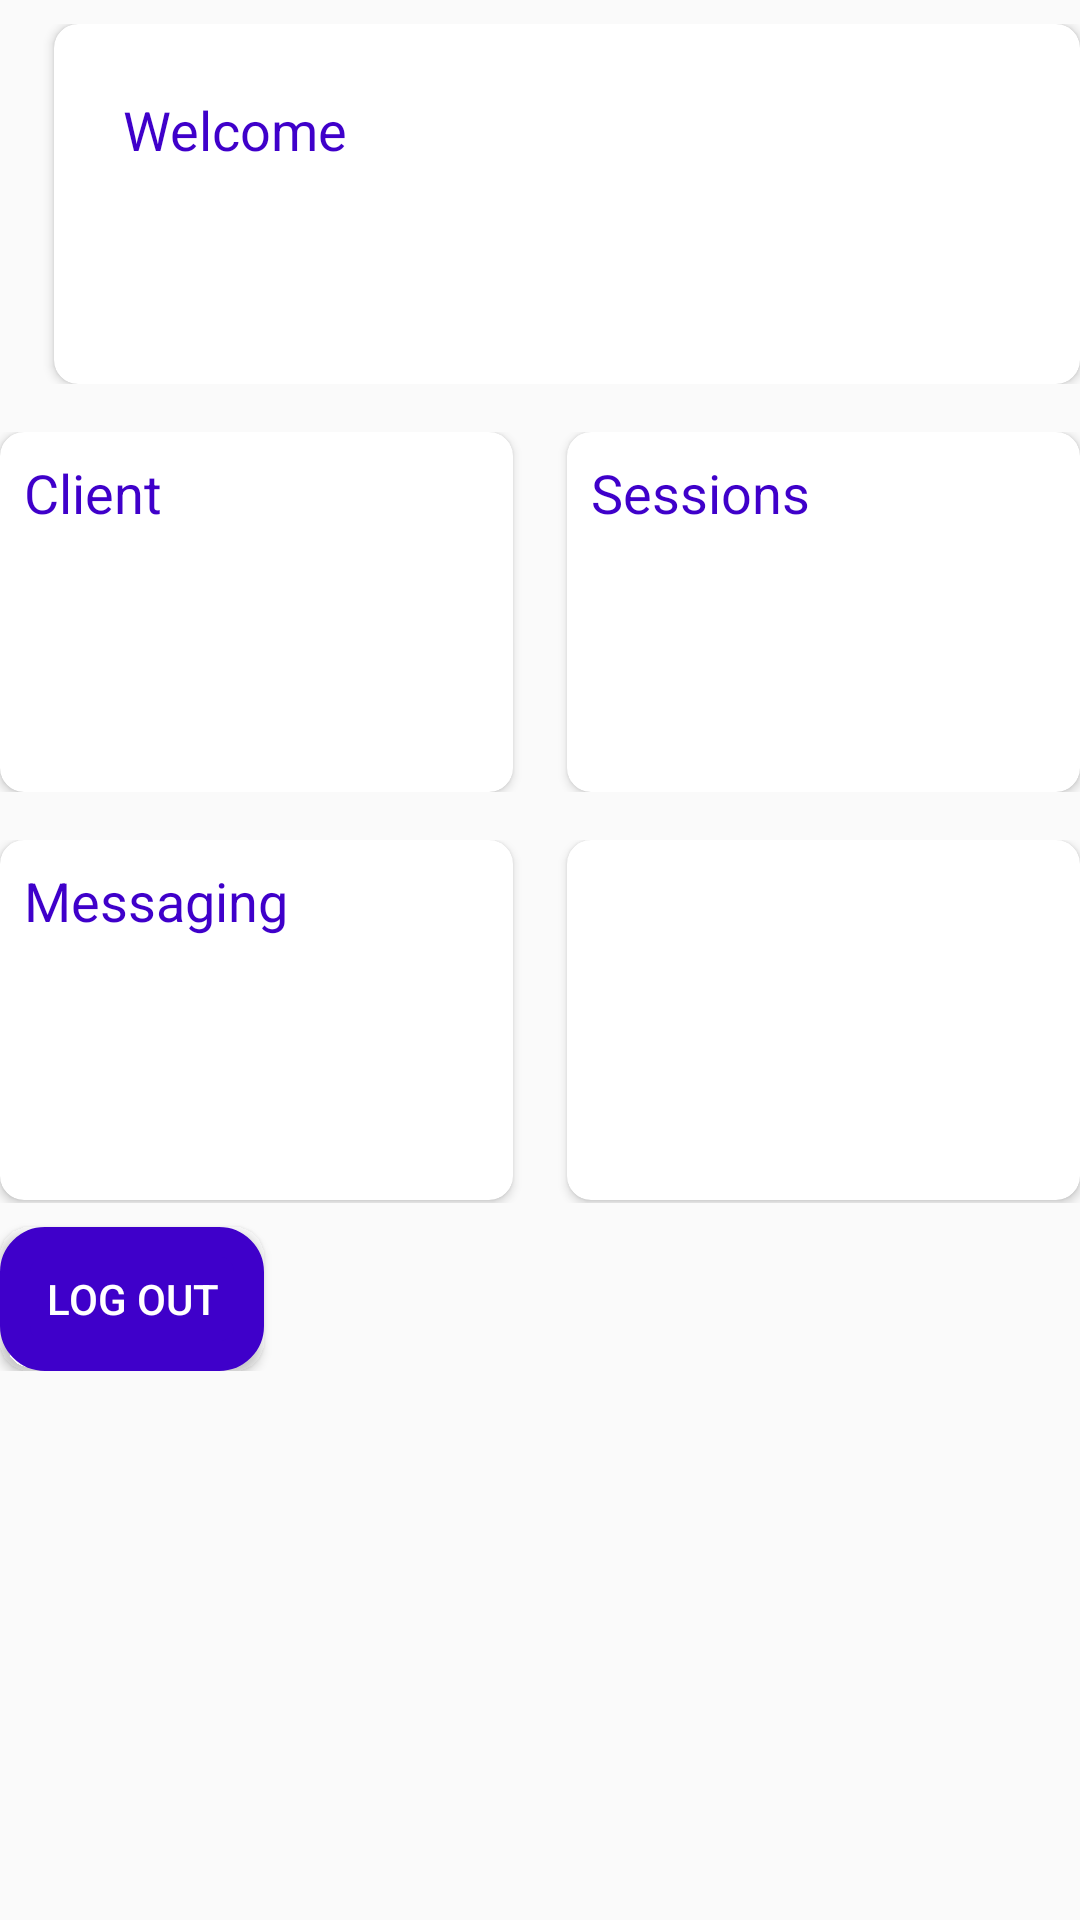

This screen was rendered from an Android layout file. Write that file and the resources it references.
<!-- AndroidManifest.xml: application theme AppTheme -->
<!-- res/layout/activity_counsellor_user.xml -->
<?xml version="1.0" encoding="utf-8"?>
<LinearLayout xmlns:android="http://schemas.android.com/apk/res/android"
    xmlns:app="http://schemas.android.com/apk/res-auto"
    xmlns:tools="http://schemas.android.com/tools"
    android:layout_width="match_parent"
    android:layout_height="match_parent"
    android:orientation= "vertical"
    tools:context=".CounsellorPkg.CounsellorUserActivity">

    <LinearLayout
        android:layout_width="match_parent"
        android:layout_height="wrap_content"
        android:layout_marginTop="8dp"
        android:layout_marginBottom="8dp"
        android:orientation="horizontal">

        <androidx.cardview.widget.CardView
            android:layout_width="160dp"
            android:layout_height="120dp"
            android:layout_marginLeft="18dp"
            android:layout_weight="1"
            app:cardCornerRadius="8dp"
            app:cardElevation="2dp">

            <LinearLayout
                android:layout_width="match_parent"
                android:layout_height="match_parent"
                android:orientation="vertical">

                <LinearLayout
                    android:layout_width="379dp"
                    android:layout_height="wrap_content"
                    android:padding="8dp">

                    <TextView
                        android:layout_width="wrap_content"
                        android:layout_height="wrap_content"
                        android:padding="15dp"
                        android:text="Welcome"
                        android:textColor="@color/colorPrimaryDark"
                        android:textSize="18dp" />

                    <TextView
                        android:id="@+id/user_name"
                        android:layout_width="wrap_content"
                        android:layout_height="wrap_content"
                        android:textColor="@color/colorPrimaryDark"
                        android:textSize="18dp" />

                </LinearLayout>

                <TextView
                    android:id="@+id/user_email"
                    android:layout_width="wrap_content"
                    android:layout_height="wrap_content"
                    android:padding="15dp"
                    android:textColor="@color/colorPrimaryDark"
                    android:textSize="18dp" />

            </LinearLayout>

        </androidx.cardview.widget.CardView>

    </LinearLayout>

    <LinearLayout
        android:layout_width="match_parent"
        android:layout_height="wrap_content"
        android:orientation="vertical">

        <LinearLayout
            android:layout_width="match_parent"
            android:layout_height="wrap_content"
            android:layout_marginTop="8dp"
            android:layout_marginBottom="8dp"
            android:orientation="horizontal">

            <androidx.cardview.widget.CardView
                android:id="@+id/clientsView"
                android:layout_width="160dp"
                android:layout_height="120dp"
                android:layout_weight="1"
                app:cardCornerRadius="8dp"
                app:cardElevation="2dp">

                <RelativeLayout
                    android:layout_width="match_parent"
                    android:layout_height="match_parent"
                    android:padding="8dp">

                    <TextView
                        android:layout_width="wrap_content"
                        android:layout_height="wrap_content"
                        android:text="Client"
                        android:textColor="@color/colorPrimaryDark"
                        android:textSize="18dp" />
                </RelativeLayout>

            </androidx.cardview.widget.CardView>

            <androidx.cardview.widget.CardView
                android:id="@+id/sessionsView"
                android:layout_width="160dp"
                android:layout_height="120dp"
                android:layout_marginLeft="18dp"
                android:layout_weight="1"
                app:cardCornerRadius="8dp"
                app:cardElevation="2dp">

                <RelativeLayout
                    android:layout_width="match_parent"
                    android:layout_height="match_parent"
                    android:padding="8dp">

                    <TextView
                        android:layout_width="wrap_content"
                        android:layout_height="wrap_content"
                        android:text="Sessions"
                        android:textColor="@color/colorPrimaryDark"
                        android:textSize="18dp" />

                </RelativeLayout>

            </androidx.cardview.widget.CardView>
        </LinearLayout>

        <LinearLayout
            android:layout_width="match_parent"
            android:layout_height="121dp"
            android:layout_marginTop="8dp"
            android:layout_marginBottom="8dp"
            android:orientation="horizontal">

            <androidx.cardview.widget.CardView
                android:id="@+id/messagingView"
                android:layout_width="160dp"
                android:layout_height="120dp"
                android:layout_weight="1"
                app:cardCornerRadius="8dp"
                app:cardElevation="2dp">


                <RelativeLayout
                    android:layout_width="match_parent"
                    android:layout_height="match_parent"
                    android:padding="8dp">

                    <TextView
                        android:layout_width="wrap_content"
                        android:layout_height="wrap_content"
                        android:text="Messaging"
                        android:textColor="@color/colorPrimaryDark"
                        android:textSize="18dp" />

                </RelativeLayout>

            </androidx.cardview.widget.CardView>

            <androidx.cardview.widget.CardView
                android:id="@+id/paymentsView"
                android:layout_width="160dp"
                android:layout_height="120dp"
                android:layout_marginLeft="18dp"
                android:layout_weight="1"
                app:cardCornerRadius="8dp"
                app:cardElevation="2dp">

                <RelativeLayout
                    android:layout_width="match_parent"
                    android:layout_height="match_parent"
                    android:padding="8dp">

                </RelativeLayout>

            </androidx.cardview.widget.CardView>
        </LinearLayout>
        <Button
            android:id="@+id/button"
            android:layout_width="wrap_content"
            android:layout_height="wrap_content"
            android:text="LOG OUT"
            android:textColor="@color/TextColor"
            android:background="@drawable/button_bg_rounded_corners"/>
    </LinearLayout>
</LinearLayout>
<!-- resources referenced by this layout -->
<resources>
  <color name="TextColor">#FFFFFF</color>
  <color name="colorPrimaryDark">#3f00ca</color>
  <!-- drawable button_bg_rounded_corners (drawable) -->
  <?xml version="1.0" encoding="utf-8"?>
  <selector xmlns:android="http://schemas.android.com/apk/res/android">
      <item>
          <shape android:shape="rectangle">
              <solid android:color="@color/colorPrimaryDark"/>
              <stroke android:color="@color/colorPrimaryDark" android:width="10dp" />
              
              <corners android:radius="10dp" />
          </shape>
      </item>
  
  
  </selector>
  <style name="AppTheme" parent="Theme.AppCompat.Light.DarkActionBar">
          
          <item name="colorPrimary">@color/colorPrimary</item>
          <item name="colorPrimaryDark">@color/colorPrimaryDark</item>
          <item name="colorAccent">@color/colorAccent</item>
      </style>
  <color name="colorPrimary">#7F00FF</color>
  <color name="colorAccent">#b94dff</color>
</resources>
